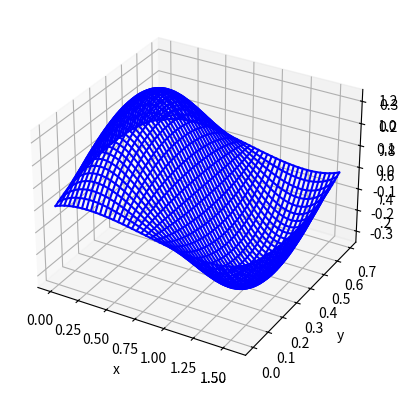

The matplotlib source for this figure: (Note: this script raises an exception after producing the figure.)
import math
import numpy as np
import matplotlib.pyplot as plt
from mpl_toolkits.mplot3d import Axes3D

# Initial data В3
a = 1
eps = 0.001
L = 40
M = 40
T = 40
l1 = math.pi / 2
l2 = np.log(2)
print(l2)
l3 = 1
h1 = l1 / L
h2 = l2 / M
tau = l3 / T
fig = plt.figure (figsize=(12, 8))

u_mesh = np.zeros((L + 1, M + 1, T + 1))  # Finite-difference mesh


def tridiagonal_matrix_algorithm(a, b, c, d, n):
    p = np.zeros([n])
    q = np.zeros([n])
    x = np.zeros([n])
    p[0] = -c[0] / b[0]
    q[0] = d[0] / b[0]
    for i in range(1, n):
        p[i] = -c[i] / (b[i] + a[i] * p[i - 1])
        q[i] = (d[i] - a[i] * q[i - 1]) / (b[i] + a[i] * p[i - 1])

    x[n - 1] = q[n - 1]
    for i in range(n - 2, -1, -1):
        x[i] = p[i] * x[i + 1] + q[i]
    return x


def draw_u(u, layer):
    x = [h1 * i for i in range(L + 1)] * (M + 1)

    y = np.zeros((L + 1) * (M + 1))
    i = 0
    j = 0
    while i < (L + 1) * (M + 1):
        y[i] = h2 * j
        i += 1
        if i % (L + 1) == 0:
            j += 1

    z = np.zeros((L + 1) * (M + 1))
    k = 0
    n = 0
    for i in range((L + 1) * (M + 1)):
        z[i] = 10 * u[n][k][layer]
        n += 1
        if n % (L + 1) == 0:
            n = 0
            k += 1

    x2 = np.zeros((L + 1) * (M + 1))
    i = 0
    j = 0
    while i < (L + 1) * (M + 1):
        x2[i] = h1 * j
        i += 1
        if i % (M + 1) == 0:
            j += 1

    y2 = [h2 * i for i in range(M + 1)] * (L + 1)

    z2 = np.zeros((L + 1) * (M + 1))
    i = 0
    j = 0
    r = 0
    while r < (L + 1) * (M + 1):
        z2[r] = z[i * (L + 1) + j]
        r += 1
        i += 1
        if r % (M + 1) == 0:
            i = 0
            j += 1

    ax = plt.axes(projection="3d")
    ax.set_xlabel('x')
    ax.set_ylabel('y')
    ax.set_zlabel('u')
    if layer != 0.0:
        z *= 10
        z2 *= 10
    else:
        z /= 10
        z2 /= 10
    for i in range(M + 1):
        ax.plot3D(x[(L + 1) * i:(L + 1) * (i + 1)], y[(L + 1) * i:(L + 1) * (i + 1)], z[(L + 1) * i:(L + 1) * (i + 1)],
                  'blue')
    for i in range(L + 1):
        ax.plot3D(x2[(M + 1) * i:(M + 1) * (i + 1)], y2[(M + 1) * i:(M + 1) * (i + 1)],
                  z2[(M + 1) * i:(M + 1) * (i + 1)], 'blue')
        # print(x2[(M + 1) * i:(M + 1) * (i + 1)])
        # print(y2[(M + 1) * i:(M + 1) * (i + 1)])

    plt.show()


def create_u(u):
    # Boundary conditions
    for j in range(M + 1):
        for k in range(0, T + 1):
            u[0][j][k] = math.cosh(j * h2) * math.exp(-3 * a * tau * k)
            # print("Значение в точке: (0,",j,",",k,") = ",u[0][j][k])

    for j in range(M + 1):
        for k in range(0, T + 1):
            u[L][j][k] = 0

    for i in range(L + 1):
        for k in range(0, T + 1):
            u[i][0][k] = math.cos(2 * i * h1) * math.exp(-3 * a * tau * k)
            # print("Значение в точке: (",i,",0,",k,") = ",u[i][0][k])

    for i in range(L + 1):
        for k in range(0, T + 1):
            u[i][M][k] = (3 / 4) * math.cos(2 * i * h1) * math.exp(-3 * a * tau * k)

    for i in range(L + 1):  # Initial condition
        for j in range(M + 1):
            u[i][j][0] = math.cos(2 * i * h1) * math.cosh(j * h2)
            # print('Значение в точке: (',i,',',j,',0) = ',u[i][j][0])
    u_half = np.zeros((L + 1, M + 1, T + 1))
    for k in range(T + 1):
        # (n + 1/2) layer
        for j in range(M + 1):
            A1 = []
            B1 = []
            C1 = []
            F1 = []
            for i in range(L + 1):
                A1.append((a * tau) / (2 * h1 ** 2))
                B1.append(-(1 + ((a * tau) / h1 ** 2)))
                C1.append((a * tau) / (2 * h1 ** 2))
                F1.append(-u[i][j][k])
            mass1 = tridiagonal_matrix_algorithm(A1, B1, C1, F1, L + 1)
            for i in range(L + 1):
                u_half[i][j][k] = mass1[i]

        # (n + 1) layer
        for i in range(L + 1):
            A2 = []
            B2 = []
            C2 = []
            F2 = []
            for j in range(M + 1):
                A2.append((a * tau) / (2 * h2 ** 2))
                B2.append(-(1 + ((a * tau) / h2 ** 2)))
                C2.append((a * tau) / (2 * h2 ** 2))
                F2.append(-u_half[i][j][k])
            mass2 = tridiagonal_matrix_algorithm(A2, B2, C2, F2, M + 1)
            for j in range(M + 1):
                u[i][j][k] = mass2[j]
    for layer in range(T + 1):
        print(f'layer = {layer * tau}')

        x = [h1 * i for i in range (L + 1)] * (M + 1)

        y = np.zeros ((L + 1) * (M + 1))
        i = 0
        j = 0
        while i < (L + 1) * (M + 1):
            y[i] = h2 * j
            i += 1
            if i % (L + 1) == 0:
                j += 1

        z = np.zeros ((L + 1) * (M + 1))
        k = 0
        n = 0
        for i in range ((L + 1) * (M + 1)):
            z[i] = 10 * u[n][k][layer]
            n += 1
            if n % (L + 1) == 0:
                n = 0
                k += 1

        x2 = np.zeros ((L + 1) * (M + 1))
        i = 0
        j = 0
        while i < (L + 1) * (M + 1):
            x2[i] = h1 * j
            i += 1
            if i % (M + 1) == 0:
                j += 1

        y2 = [h2 * i for i in range (M + 1)] * (L + 1)

        z2 = np.zeros ((L + 1) * (M + 1))
        i = 0
        j = 0
        r = 0
        while r < (L + 1) * (M + 1):
            z2[r] = z[i * (L + 1) + j]
            r += 1
            i += 1
            if r % (M + 1) == 0:
                i = 0
                j += 1

        ax = plt.axes (projection="3d")
        ax.set_xlabel ('x')
        ax.set_ylabel ('y')
        ax.set_zlabel ('u')
        if layer != 0.0:
            z *= 10
            z2 *= 10
        else:
            z /= 10
            z2 /= 10
        for i in range (M + 1):
            ax.plot3D (x[(L + 1) * i:(L + 1) * (i + 1)], y[(L + 1) * i:(L + 1) * (i + 1)],
                       z[(L + 1) * i:(L + 1) * (i + 1)],
                       'blue')
        for i in range (L + 1):
            ax.plot3D (x2[(M + 1) * i:(M + 1) * (i + 1)], y2[(M + 1) * i:(M + 1) * (i + 1)],
                       z2[(M + 1) * i:(M + 1) * (i + 1)], 'blue')
            # print(x2[(M + 1) * i:(M + 1) * (i + 1)])
            # print(y2[(M + 1) * i:(M + 1) * (i + 1)])


        ax = fig.add_subplot (2, 5, n + 1, projection='3d')
        X, Y = np.meshgrid (x, y)
        surf = ax.plot_surface (X, Y, u, cmap='viridis')
        ax.set_title (f'Time: {n * 1.0}')
        ax.set_xlabel ('X')
        ax.set_ylabel ('Y')
        ax.set_zlabel ('u(x, y, t)')


def create_u0(u):
    # Boundary condition
    for j in range(M + 1):
        for k in range(T + 1):
            u[0][j][k] = math.cosh(j * h2) * math.exp(-3 * a * tau * k)
            # print("Значение в точке: (0,",j,",",k,") = ",u[0][j][k])

    for i in range(L + 1):
        for k in range(T + 1):
            u[i][0][k] = math.cos(2 * i * h1) * math.exp(-3 * a * tau * k)
            # print("Значение в точке: (",i,",0,",k,") = ",u[i][0][k])

    for i in range(L + 1):  # Initial condition
        for j in range(M + 1):
            u[i][j][0] = math.cos(2 * i * h1) * math.cosh(j * h2)
            # print('Значение в точке: (',i,',',j,',0) = ',u[i][j][0])
    for i in range(L + 1):
        for k in range(T + 1):
            u[i][M][k] = (3 / 4) * math.cos(2 * i * h1) * math.exp(-3 * a * tau * k)
    for j in range(M + 1):
        for k in range(T + 1):
            u[L][j][k] = 0
    # draw_u(u, 0)
    # print('k = ', _t[k], '\n')

    print(f'layer = {0 * tau}')
    _u = u[:][:][0]
    # print(u[:][:][k])
    _z = np.zeros((M + 1, T + 1))

    for i in range(M + 1):
        for j in range(T + 1):
            _z[i][j] = _u[i][j]

    # print(_z)
    _x = np.linspace(0, l1, _z.shape[0])
    _y = np.linspace(0, l2, _z.shape[1])
    X, Y = np.meshgrid(_x, _y)
    # print('y', _y, _y[-1], _y[:][-1])
    fig = plt.figure()
    ax = fig.add_subplot(111, projection='3d')
    ax.plot_surface(X, Y, _z, cmap='viridis')

    # Установим подписи осей
    ax.set_xlabel('X')
    ax.set_ylabel('Y')
    ax.set_zlabel('U')

    # Покажем график
    plt.show()


create_u0(u_mesh)
# Initial data В3
a = 1
eps = 0.001
L = 40
M = 40
T = 10
l1 = math.pi / 2
l2 = np.log(2)
l3 = 1
h1 = l1 / L
h2 = l2 / M
tau = l3 / T
create_u(u_mesh)
